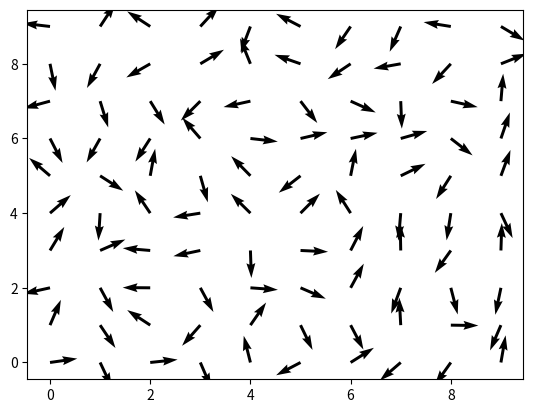
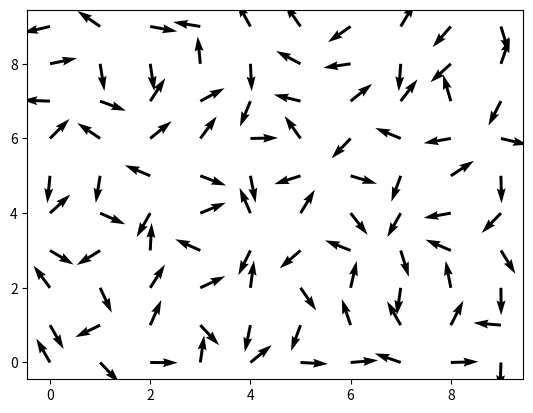
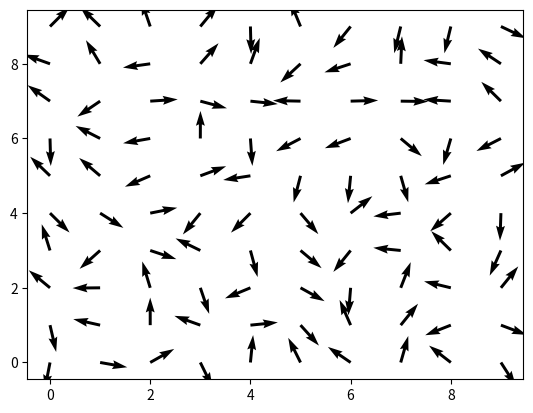
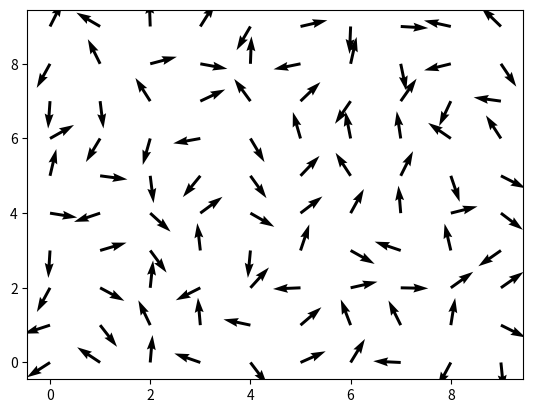
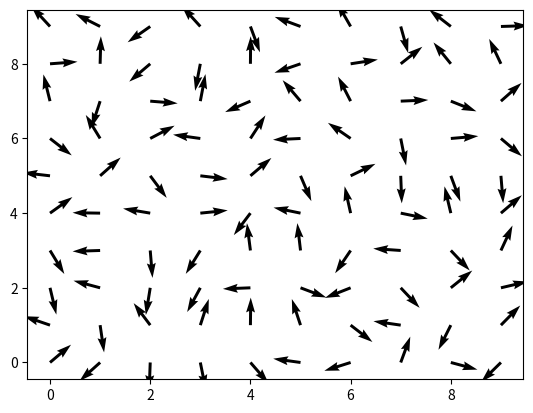
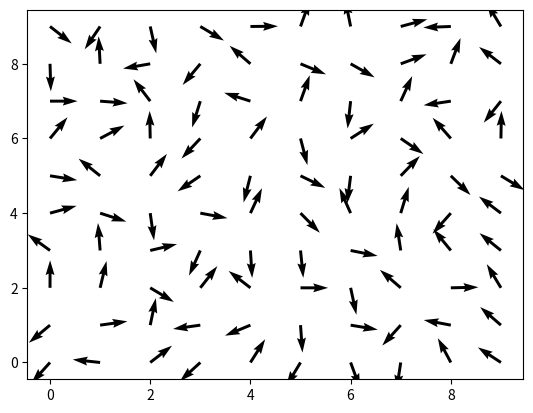
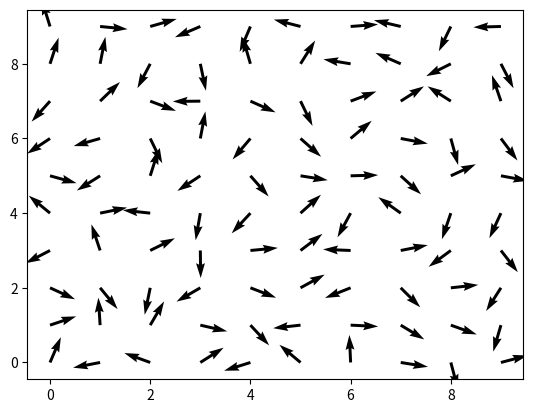
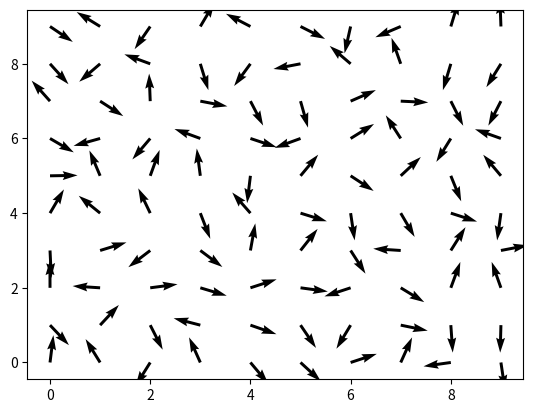
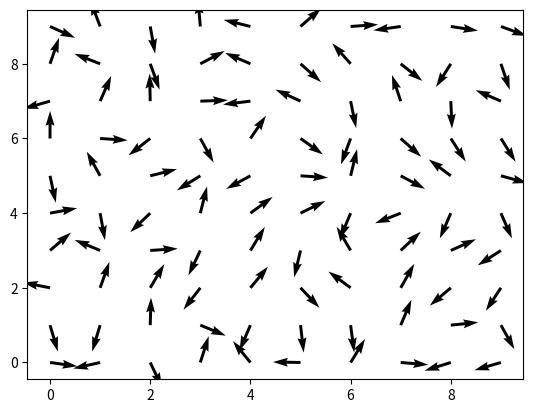
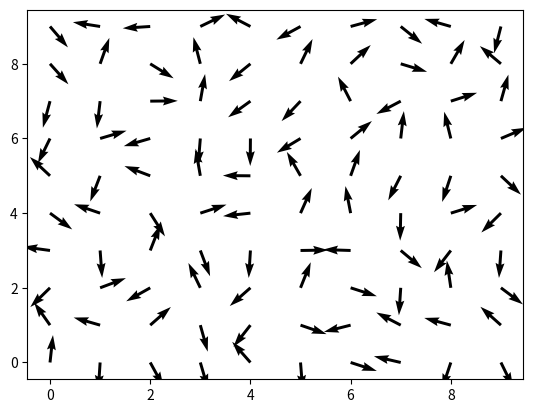

Write Python code to recreate these figures, in order.
#!/usr/bin/env python

import numpy as np
import matplotlib.pyplot as plt

for i in np.arange(10):
	field = np.random.uniform(-2 * np.pi, 2 * np.pi, [10,10])

	amplitude = np.random.rand()
	U = amplitude * np.cos(field)
	V = amplitude * np.sin(field)
	X, Y = np.meshgrid(np.arange(10), np.arange(10))

	fig = plt.figure()
	ax = fig.add_subplot(1,1,1)
	ax.quiver(X, Y, U, V)

plt.show()
